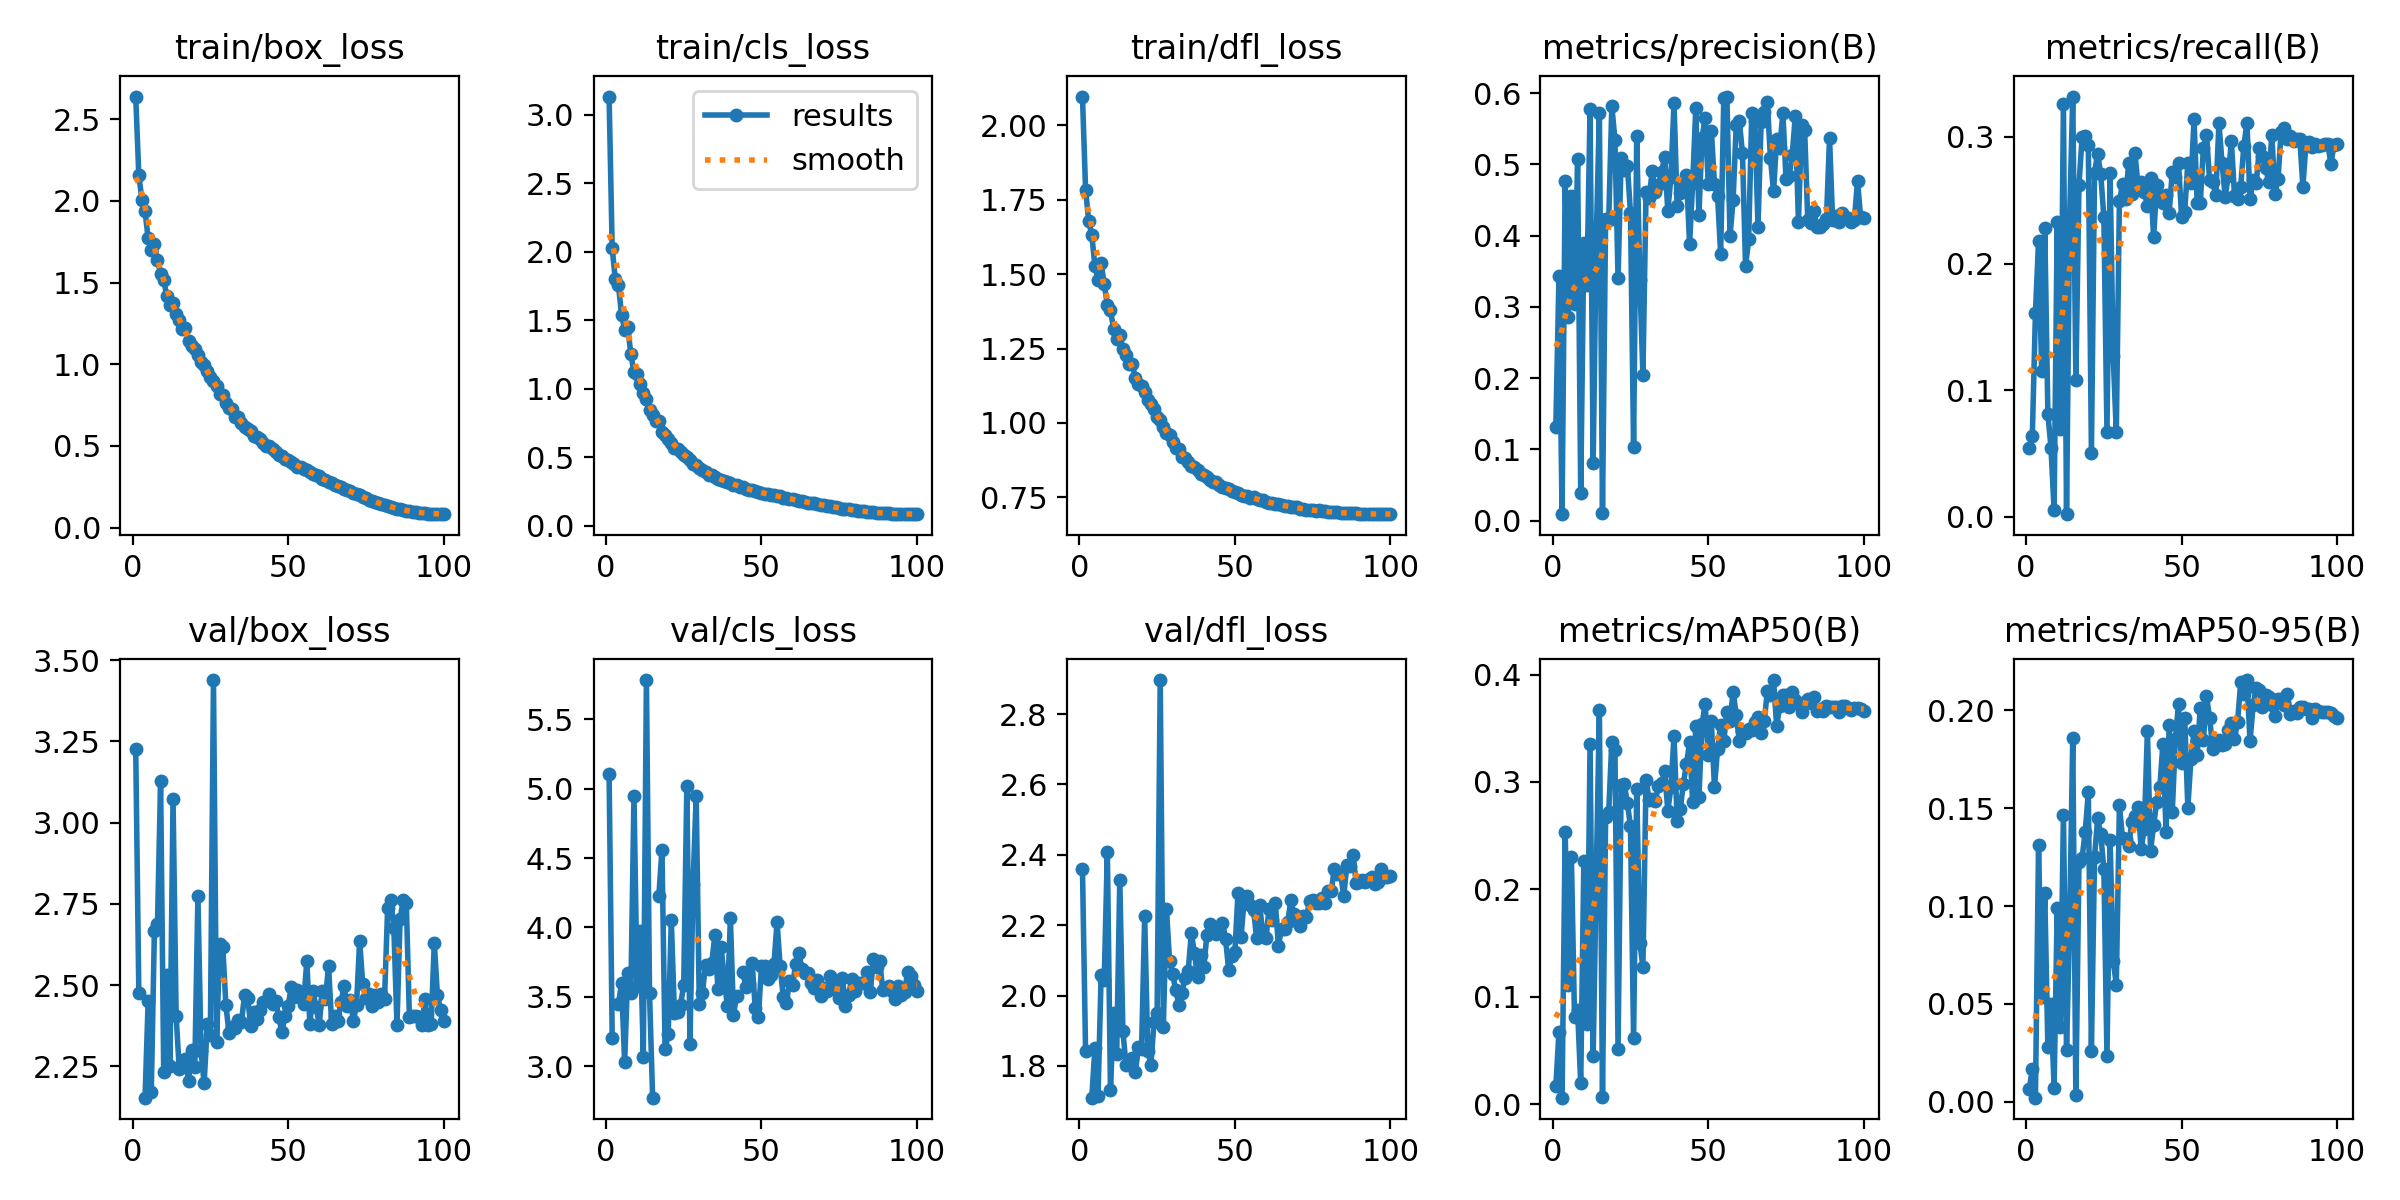

Data behind this chart, as committed beside it:
epoch, train/box_loss, train/cls_loss, train/dfl_loss, metrics/precision(B), metrics/recall(B), metrics/mAP50(B), metrics/mAP50-95(B), val/box_loss, val/cls_loss, val/dfl_loss, lr/pg0, lr/pg1, lr/pg2
1, 2.638, 3.131, 2.097, 0.132, 0.05472, 0.01646, 0.00644, 3.228, 5.109, 2.36, 0.08003, 0.002592, 0.002592
2, 2.155, 2.023, 1.784, 0.3427, 0.06395, 0.06728, 0.01664, 2.476, 3.202, 1.842, 0.05999, 0.005193, 0.005193
3, 2.007, 1.798, 1.679, 0.00915, 0.1611, 0.00597, 0.00209, nan, nan, nan, 0.03994, 0.007788, 0.007788
4, 1.935, 1.757, 1.632, 0.4765, 0.2176, 0.2537, 0.1313, 2.154, 3.449, 1.71, 0.01988, 0.01038, 0.01038
5, 1.77, 1.542, 1.527, 0.286, 0.1152, 0.1111, 0.0534, 2.451, 3.596, 1.85, 0.01145, 0.01145, 0.01145
6, 1.702, 1.431, 1.481, 0.4554, 0.2277, 0.2298, 0.1066, 2.17, 3.028, 1.716, 0.01142, 0.01142, 0.01142
7, 1.739, 1.45, 1.537, 0.3036, 0.0814, 0.08123, 0.02774, 2.665, 3.671, 2.057, 0.01139, 0.01139, 0.01139
8, 1.639, 1.252, 1.466, 0.5069, 0.05472, 0.0873, 0.04972, 2.689, 3.527, 2.046, 0.01135, 0.01135, 0.01135
9, 1.55, 1.119, 1.397, 0.03834, 0.0053, 0.0194, 0.00727, 3.127, 4.95, 2.409, 0.01131, 0.01131, 0.01131
10, 1.512, 1.108, 1.38, 0.3901, 0.2331, 0.226, 0.09912, 2.231, 3.581, 1.732, 0.01126, 0.01126, 0.01126
11, 1.417, 1.032, 1.317, 0.3314, 0.06973, 0.07496, 0.03818, 2.531, 3.973, 1.95, 0.01121, 0.01121, 0.01121
12, 1.36, 0.9667, 1.283, 0.577, 0.3257, 0.3356, 0.1467, 2.25, 3.065, 1.834, 0.01115, 0.01115, 0.01115
13, 1.372, 0.9252, 1.297, 0.08065, 0.00221, 0.04501, 0.0262, 3.073, 5.784, 2.329, 0.01109, 0.01109, 0.01109
14, 1.306, 0.8466, 1.247, 0.3971, 0.237, 0.213, 0.09116, 2.403, 3.524, 1.899, 0.01102, 0.01102, 0.01102
15, 1.271, 0.8114, 1.229, 0.5717, 0.3319, 0.3675, 0.1861, 2.241, 2.772, 1.803, 0.01095, 0.01095, 0.01095
16, 1.214, 0.7652, 1.198, 0.01122, 0.1081, 0.00622, 0.00321, nan, nan, nan, 0.01087, 0.01087, 0.01087
17, 1.219, 0.7644, 1.199, 0.4231, 0.2621, 0.2671, 0.1225, 2.273, 4.228, 1.824, 0.01079, 0.01079, 0.01079
18, 1.144, 0.6874, 1.151, 0.4219, 0.2997, 0.2723, 0.1248, 2.206, 4.56, 1.782, 0.0107, 0.0107, 0.0107
19, 1.109, 0.6601, 1.132, 0.5815, 0.301, 0.3376, 0.1378, 2.301, 3.123, 1.854, 0.0106, 0.0106, 0.0106
20, 1.095, 0.6335, 1.125, 0.5347, 0.2935, 0.3296, 0.1581, 2.248, 3.23, 1.847, 0.01051, 0.01051, 0.01051
21, 1.055, 0.6073, 1.103, 0.3407, 0.05031, 0.05159, 0.02618, 2.774, 4.051, 2.225, 0.0104, 0.0104, 0.0104
22, 1.013, 0.5708, 1.077, 0.5088, 0.2718, 0.297, 0.1251, 2.297, 3.385, 1.843, 0.0103, 0.0103, 0.0103
23, 0.9956, 0.5573, 1.063, 0.4924, 0.2868, 0.2982, 0.1448, 2.198, 3.389, 1.804, 0.01018, 0.01018, 0.01018
24, 0.9569, 0.5398, 1.046, 0.4976, 0.2705, 0.2801, 0.1367, 2.38, 3.442, 1.923, 0.01007, 0.01007, 0.01007
25, 0.9192, 0.5198, 1.02, 0.432, 0.2366, 0.2589, 0.119, 2.346, 3.588, 1.95, 0.009948, 0.009948, 0.009948
26, 0.8962, 0.5037, 1.009, 0.103, 0.06708, 0.06124, 0.02342, 3.439, 5.02, 2.897, 0.009824, 0.009824, 0.009824
27, 0.8639, 0.4832, 0.9877, 0.5405, 0.2714, 0.2937, 0.1336, 2.325, 3.161, 1.911, 0.009696, 0.009696, 0.009696
28, 0.818, 0.449, 0.9669, 0.3376, 0.1271, 0.1502, 0.072, 2.625, 4.317, 2.246, 0.009564, 0.009564, 0.009564
29, 0.8106, 0.4456, 0.9585, 0.204, 0.06708, 0.1279, 0.05987, 2.617, 4.945, 2.099, 0.009428, 0.009428, 0.009428
30, 0.764, 0.4197, 0.9355, 0.4616, 0.2493, 0.3021, 0.1515, 2.438, 3.451, 2.06, 0.009288, 0.009288, 0.009288
31, 0.7328, 0.4091, 0.9164, 0.453, 0.2626, 0.2831, 0.1346, 2.352, 3.528, 2.015, 0.009145, 0.009145, 0.009145
32, 0.7228, 0.3954, 0.914, 0.491, 0.2511, 0.2841, 0.1341, 2.372, 3.728, 1.973, 0.008999, 0.008999, 0.008999
33, 0.6778, 0.3696, 0.8855, 0.4615, 0.2798, 0.2825, 0.1308, 2.369, 3.698, 2.009, 0.00885, 0.00885, 0.00885
34, 0.6737, 0.3715, 0.8827, 0.4709, 0.2551, 0.2965, 0.1432, 2.393, 3.742, 2.051, 0.008698, 0.008698, 0.008698
35, 0.6418, 0.3551, 0.8687, 0.4896, 0.287, 0.2986, 0.1459, 2.386, 3.943, 2.071, 0.008542, 0.008542, 0.008542
36, 0.6135, 0.3413, 0.8554, 0.5107, 0.2612, 0.3101, 0.1509, 2.47, 3.557, 2.176, 0.008384, 0.008384, 0.008384
37, 0.6042, 0.3372, 0.8508, 0.4345, 0.2643, 0.2732, 0.1291, 2.459, 3.861, 2.121, 0.008224, 0.008224, 0.008224
38, 0.5884, 0.3277, 0.8433, 0.4819, 0.2564, 0.2949, 0.1396, 2.373, 3.643, 2.051, 0.008061, 0.008061, 0.008061
39, 0.5624, 0.3206, 0.8299, 0.5865, 0.2458, 0.3427, 0.1897, 2.418, 3.434, 2.115, 0.007896, 0.007896, 0.007896
40, 0.5543, 0.3141, 0.8246, 0.4419, 0.2674, 0.264, 0.1283, 2.396, 4.065, 2.08, 0.007729, 0.007729, 0.007729
41, 0.5404, 0.3011, 0.8189, 0.4605, 0.2207, 0.2746, 0.1414, 2.422, 3.372, 2.172, 0.00756, 0.00756, 0.00756
42, 0.5172, 0.2958, 0.8097, 0.472, 0.2621, 0.2985, 0.1533, 2.449, 3.506, 2.202, 0.007389, 0.007389, 0.007389
43, 0.4963, 0.2837, 0.8017, 0.4852, 0.2502, 0.3166, 0.161, nan, nan, nan, 0.007217, 0.007217, 0.007217
44, 0.4968, 0.2821, 0.7998, 0.3884, 0.248, 0.3369, 0.183, 2.472, 3.682, 2.175, 0.007043, 0.007043, 0.007043
45, 0.4801, 0.272, 0.7918, 0.4742, 0.2542, 0.2809, 0.1378, 2.443, 3.569, 2.185, 0.006868, 0.006868, 0.006868
46, 0.4612, 0.2632, 0.7849, 0.5795, 0.2402, 0.3525, 0.1927, 2.452, 3.594, 2.206, 0.006692, 0.006692, 0.006692
47, 0.4434, 0.2583, 0.7798, 0.4293, 0.2723, 0.2856, 0.1482, 2.401, 3.743, 2.162, 0.006515, 0.006515, 0.006515
48, 0.438, 0.2569, 0.777, 0.5367, 0.2683, 0.3538, 0.1852, 2.355, 3.417, 2.073, 0.006338, 0.006338, 0.006338
49, 0.4179, 0.2482, 0.7702, 0.5656, 0.2793, 0.3723, 0.2033, 2.403, 3.354, 2.112, 0.006159, 0.006159, 0.006159
50, 0.4109, 0.2413, 0.7678, 0.4731, 0.2365, 0.3249, 0.173, 2.435, 3.722, 2.123, 0.005981, 0.005981, 0.005981
51, 0.4008, 0.2354, 0.7641, 0.5472, 0.2409, 0.3565, 0.196, 2.494, 3.724, 2.291, 0.005802, 0.005802, 0.005802
52, 0.3887, 0.2306, 0.7591, 0.4724, 0.2798, 0.295, 0.1503, 2.465, 3.63, 2.168, 0.005624, 0.005624, 0.005624
53, 0.3725, 0.2248, 0.7547, 0.4553, 0.2635, 0.3307, 0.1753, 2.486, 3.654, 2.274, 0.005445, 0.005445, 0.005445
54, 0.3732, 0.2221, 0.7544, 0.3738, 0.3138, 0.3532, 0.1894, 2.465, 3.733, 2.281, 0.005267, 0.005267, 0.005267
55, 0.358, 0.219, 0.7493, 0.5925, 0.2476, 0.3384, 0.1771, 2.442, 4.037, 2.257, 0.005089, 0.005089, 0.005089
56, 0.3545, 0.214, 0.7498, 0.5951, 0.2476, 0.3654, 0.2015, 2.575, 3.72, 2.244, 0.004913, 0.004913, 0.004913
57, 0.3377, 0.2063, 0.7428, 0.399, 0.2913, 0.3571, 0.1849, 2.381, 3.498, 2.162, 0.004736, 0.004736, 0.004736
58, 0.3273, 0.2023, 0.7418, 0.4506, 0.3019, 0.3841, 0.2072, 2.481, 3.457, 2.256, 0.004561, 0.004561, 0.004561
59, 0.3219, 0.1986, 0.7395, 0.5547, 0.2657, 0.3627, 0.1963, 2.433, 3.61, 2.173, 0.004388, 0.004388, 0.004388
60, 0.3137, 0.1944, 0.7344, 0.5602, 0.2643, 0.3379, 0.1805, 2.378, 3.583, 2.163, 0.004215, 0.004215, 0.004215
... 40 more rows
